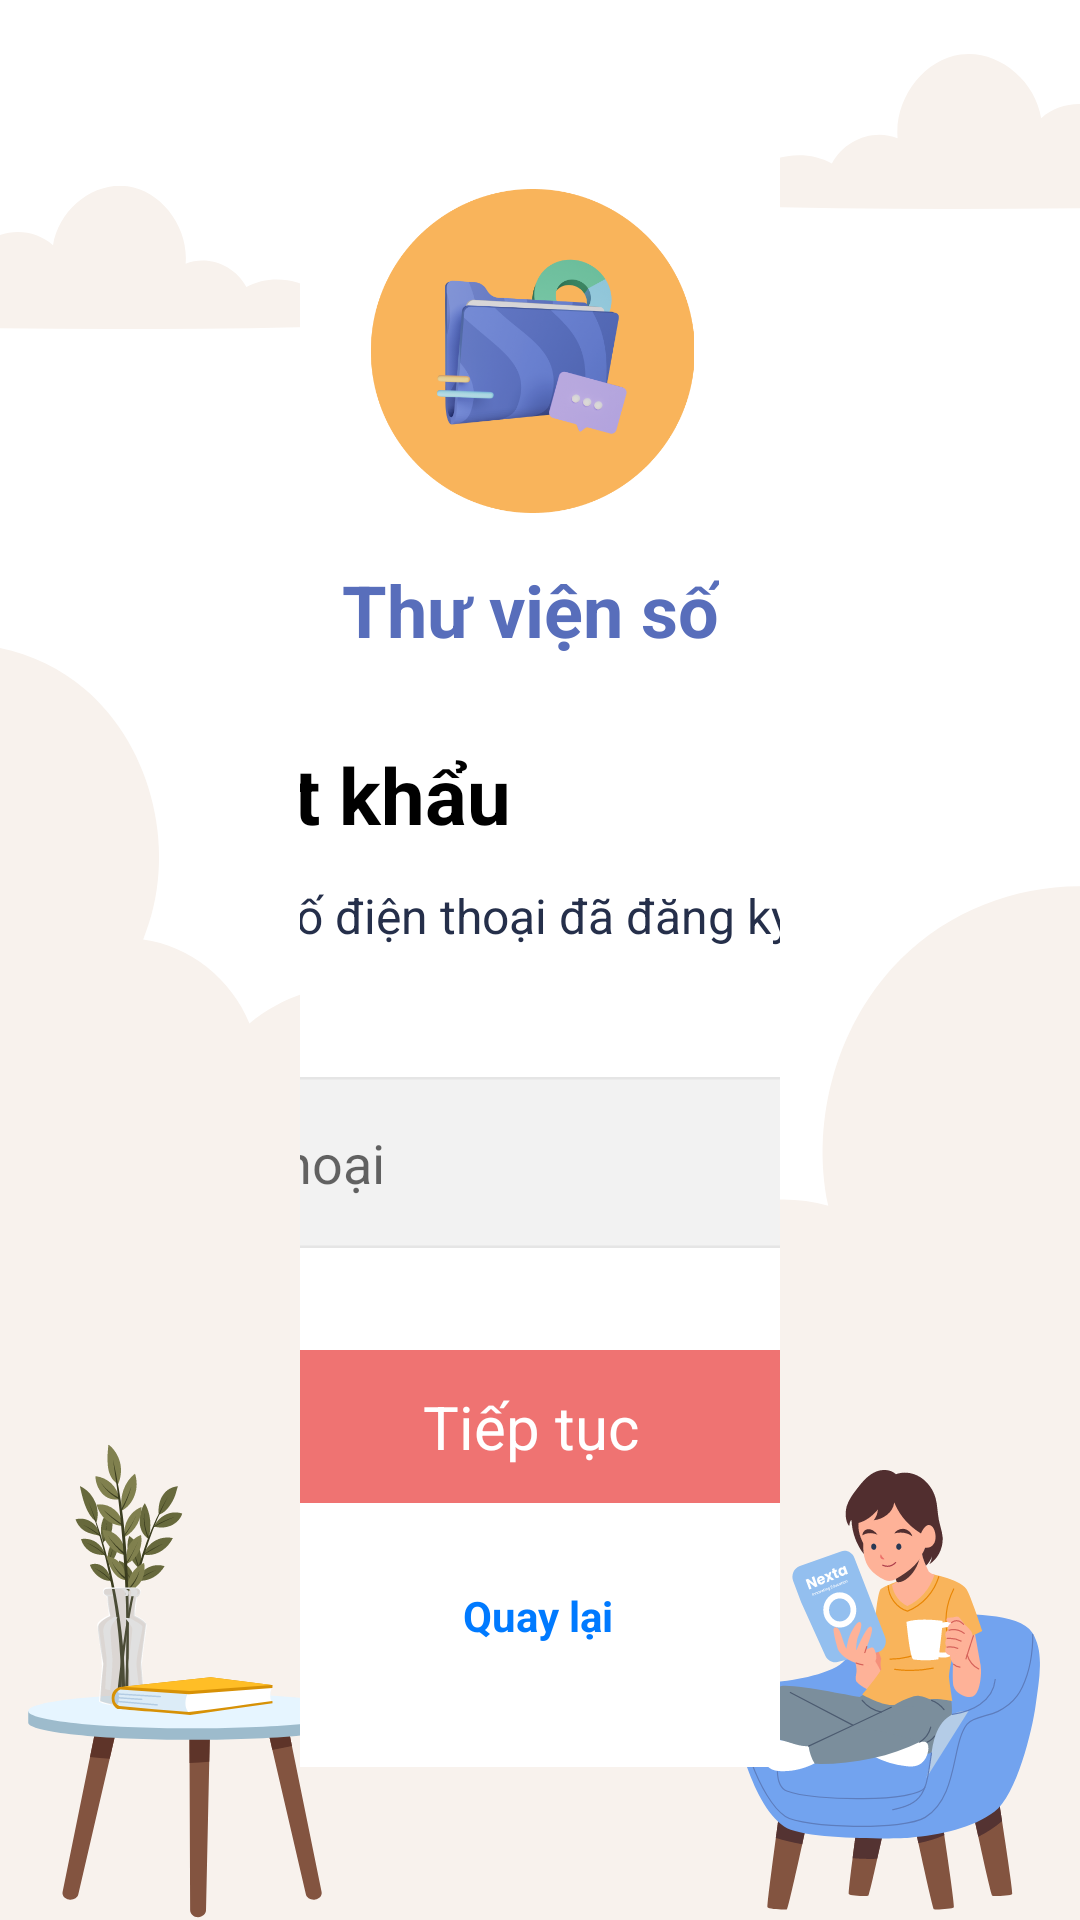

Produce the Android XML layout that renders to this screen, including the resource entries it uses.
<!-- AndroidManifest.xml: application theme Theme.Epub -->
<!-- res/layout/fragment_forgot_password.xml -->
<?xml version="1.0" encoding="utf-8"?>
<androidx.constraintlayout.widget.ConstraintLayout xmlns:android="http://schemas.android.com/apk/res/android"
    xmlns:app="http://schemas.android.com/apk/res-auto"
    xmlns:tools="http://schemas.android.com/tools"
    android:layout_width="match_parent"
    android:layout_height="match_parent"
    tools:context=".ui.forgotPassword.ForgotPasswordFragment"
    tools:layout_editor_absoluteX="0dp"
    android:background="@drawable/bg_login"
    android:paddingHorizontal="100dp"
    tools:layout_editor_absoluteY="85dp">

    <androidx.constraintlayout.widget.ConstraintLayout
        android:layout_width="447dp"
        android:layout_height="558dp"
        android:background="@drawable/img_box"
        android:paddingHorizontal="40dp"
        app:layout_constraintBottom_toBottomOf="parent"
        app:layout_constraintEnd_toEndOf="parent"
        app:layout_constraintHorizontal_bias="0.512"
        app:layout_constraintStart_toStartOf="parent"
        app:layout_constraintTop_toTopOf="parent"
        app:layout_constraintVertical_bias="0.377">

        <TextView
            android:id="@+id/textView5"
            android:layout_width="wrap_content"
            android:layout_height="wrap_content"
            android:text="Mật khẩu không đúng"
            android:textColor="#EF7372"
            android:visibility="gone"
            tools:layout_editor_absoluteX="40dp" />

        <ImageView
            android:id="@+id/imageView"
            android:layout_width="132dp"
            android:layout_height="108dp"
            android:layout_marginTop="32dp"
            android:src="@drawable/img_login"
            app:layout_constraintEnd_toEndOf="parent"
            app:layout_constraintStart_toStartOf="parent"
            app:layout_constraintTop_toTopOf="parent" />

        <TextView
            android:id="@+id/tvLoginTitle"
            android:layout_width="wrap_content"
            android:layout_height="wrap_content"
            android:layout_marginTop="16dp"
            android:text="Thư viện số"
            android:textColor="#586EBB"
            android:textSize="24sp"
            android:textStyle="bold"
            app:layout_constraintEnd_toEndOf="parent"
            app:layout_constraintHorizontal_bias="0.498"
            app:layout_constraintStart_toStartOf="parent"
            app:layout_constraintTop_toBottomOf="@+id/imageView" />

        <TextView
            android:id="@+id/textView"
            android:layout_width="0dp"
            android:layout_height="wrap_content"
            android:layout_marginTop="28dp"
            android:text="Quên mật khẩu"
            android:textColor="#000000"
            android:textSize="26sp"
            android:textStyle="bold"
            app:layout_constraintStart_toStartOf="@+id/linearLayout2"
            app:layout_constraintTop_toBottomOf="@+id/tvLoginTitle" />

        <TextView
            android:id="@+id/textView2"
            android:layout_width="0dp"
            android:layout_height="wrap_content"
            android:layout_marginTop="12dp"
            android:text="Vui lòng điền số điện thoại đã đăng ký để lấy lại mật khẩu"
            android:textColor="#252F4A"
            android:textSize="16sp"
            app:layout_constraintStart_toStartOf="@+id/textView"
            app:layout_constraintTop_toBottomOf="@+id/textView" />


        <LinearLayout
            android:id="@+id/btnNext"
            android:layout_width="0dp"
            android:layout_height="51dp"
            android:layout_marginBottom="88dp"
            android:background="@drawable/bg_btn_login"
            android:gravity="center"
            android:orientation="horizontal"
            app:layout_constraintBottom_toBottomOf="parent"
            app:layout_constraintEnd_toEndOf="@+id/textView2"
            app:layout_constraintHorizontal_bias="1.0"
            app:layout_constraintStart_toStartOf="@+id/textView2">

            <TextView
                android:layout_width="wrap_content"
                android:layout_height="wrap_content"
                android:text="Tiếp tục"
                android:textColor="@color/white"
                android:textSize="20sp" />
        </LinearLayout>

        <LinearLayout
            android:id="@+id/llPhone"
            android:layout_width="366dp"
            android:layout_height="57dp"
            android:layout_marginTop="24dp"
            android:background="@drawable/bg_input"
            android:gravity="center"
            android:orientation="horizontal"
            app:layout_constraintEnd_toEndOf="parent"
            app:layout_constraintHorizontal_bias="0.0"
            app:layout_constraintStart_toStartOf="parent"
            app:layout_constraintTop_toBottomOf="@+id/textView2">

            <EditText
                android:id="@+id/etPhone"
                android:layout_width="286dp"
                android:layout_height="match_parent"
                android:layout_marginLeft="10dp"
                android:background="@null"
                android:hint="Số điện thoại"
                android:inputType="number" />

            <ImageView
                android:id="@+id/imageView2"
                android:layout_width="30dp"
                android:layout_height="30dp"
                android:src="@drawable/phone" />
        </LinearLayout>

        <LinearLayout
            android:id="@+id/llOtp"
            android:layout_width="363dp"
            android:layout_height="76dp"
            android:layout_marginTop="16dp"
            android:gravity="center"
            android:orientation="horizontal"
            android:visibility="gone"
            app:layout_constraintBottom_toTopOf="@+id/btnLogin"
            app:layout_constraintEnd_toEndOf="@+id/btnLogin"
            app:layout_constraintStart_toStartOf="@+id/btnLogin"
            app:layout_constraintTop_toBottomOf="@+id/textView2">

            
            <EditText
                android:id="@+id/otpDigit1"
                android:layout_width="wrap_content"
                android:layout_height="match_parent"
                android:layout_marginEnd="8dp"
                android:layout_weight="1"
                android:background="@drawable/bg_input_otp"
                android:gravity="center"
                android:imeOptions="actionNext"
                android:inputType="number"
                android:maxLength="1"
                android:textSize="24sp"
                android:textStyle="bold" />

            
            <EditText
                android:id="@+id/otpDigit2"
                android:layout_width="wrap_content"
                android:layout_height="match_parent"
                android:layout_marginEnd="8dp"
                android:layout_weight="1"
                android:background="@drawable/bg_input_otp"
                android:gravity="center"
                android:imeOptions="actionNext"
                android:inputType="number"
                android:maxLength="1"
                android:textSize="24sp"
                android:textStyle="bold" />

            
            <EditText
                android:id="@+id/otpDigit3"
                android:layout_width="wrap_content"
                android:layout_height="match_parent"
                android:layout_marginEnd="8dp"
                android:layout_weight="1"
                android:background="@drawable/bg_input_otp"
                android:gravity="center"
                android:imeOptions="actionNext"
                android:inputType="number"
                android:maxLength="1"
                android:textSize="24sp"
                android:textStyle="bold" />

            
            <EditText
                android:id="@+id/otpDigit4"
                android:layout_width="wrap_content"
                android:layout_height="match_parent"
                android:layout_weight="1"
                android:background="@drawable/bg_input_otp"
                android:gravity="center"
                android:inputType="number"
                android:maxLength="1"
                android:textSize="24sp"
                android:textStyle="bold" />
        </LinearLayout>

        <TextView
            android:id="@+id/register"
            android:layout_width="wrap_content"
            android:layout_height="wrap_content"
            android:layout_marginTop="28dp"
            android:text="Quay lại"
            android:textColor="#007AFF"
            android:textStyle="bold"
            app:layout_constraintEnd_toEndOf="@+id/btnNext"
            app:layout_constraintHorizontal_bias="0.507"
            app:layout_constraintStart_toStartOf="@+id/btnNext"
            app:layout_constraintTop_toBottomOf="@+id/btnNext" />

        <TextView
            android:id="@+id/textView4"
            android:layout_width="wrap_content"
            android:layout_height="wrap_content"
            android:layout_marginTop="8dp"
            android:text="Tên tài khoản không đúng"
            android:textColor="#EF7372"
            android:visibility="gone"
            app:layout_constraintStart_toStartOf="@+id/linearLayout2"
            app:layout_constraintTop_toBottomOf="@+id/linearLayout2" />


    </androidx.constraintlayout.widget.ConstraintLayout>

</androidx.constraintlayout.widget.ConstraintLayout>
<!-- resources referenced by this layout -->
<resources>
  <!-- drawable bg_btn_login (drawable) -->
  <vector xmlns:android="http://schemas.android.com/apk/res/android"
      android:width="471dp"
      android:height="70dp"
      android:viewportWidth="471"
      android:viewportHeight="70">
    <path
        android:pathData="M20,0L451,0A20,20 0,0 1,471 20L471,50A20,20 0,0 1,451 70L20,70A20,20 0,0 1,0 50L0,20A20,20 0,0 1,20 0z"
        android:fillColor="#EF7372"/>
  </vector>
  <!-- drawable bg_input (drawable) -->
  <vector xmlns:android="http://schemas.android.com/apk/res/android"
      android:width="471dp"
      android:height="70dp"
      android:viewportWidth="471"
      android:viewportHeight="70">
    <path
        android:pathData="M20,0.5L451,0.5A19.5,19.5 0,0 1,470.5 20L470.5,50A19.5,19.5 0,0 1,451 69.5L20,69.5A19.5,19.5 0,0 1,0.5 50L0.5,20A19.5,19.5 0,0 1,20 0.5z"
        android:fillColor="#F2F2F2"/>
    <path
        android:strokeWidth="1"
        android:pathData="M20,0.5L451,0.5A19.5,19.5 0,0 1,470.5 20L470.5,50A19.5,19.5 0,0 1,451 69.5L20,69.5A19.5,19.5 0,0 1,0.5 50L0.5,20A19.5,19.5 0,0 1,20 0.5z"
        android:fillColor="#00000000"
        android:strokeColor="#E5E5E5"/>
  </vector>
  <!-- drawable bg_input_otp (drawable) -->
  <vector xmlns:android="http://schemas.android.com/apk/res/android"
      android:width="71dp"
      android:height="71dp"
      android:viewportWidth="71"
      android:viewportHeight="71">
    <path
        android:pathData="M20.5,1L50.5,1A19.5,19.5 0,0 1,70 20.5L70,50.5A19.5,19.5 0,0 1,50.5 70L20.5,70A19.5,19.5 0,0 1,1 50.5L1,20.5A19.5,19.5 0,0 1,20.5 1z"
        android:fillColor="#F2F2F2"/>
    <path
        android:strokeWidth="1"
        android:pathData="M20.5,1L50.5,1A19.5,19.5 0,0 1,70 20.5L70,50.5A19.5,19.5 0,0 1,50.5 70L20.5,70A19.5,19.5 0,0 1,1 50.5L1,20.5A19.5,19.5 0,0 1,20.5 1z"
        android:fillColor="#00000000"
        android:strokeColor="#E5E5E5"/>
  </vector>
  <!-- drawable img_box (drawable) -->
  <vector xmlns:android="http://schemas.android.com/apk/res/android"
      android:width="563dp"
      android:height="836dp"
      android:viewportWidth="563"
      android:viewportHeight="836">
    <path
        android:pathData="M0,180C0,124.09 0,96.13 9.13,74.08C21.31,44.67 44.67,21.31 74.08,9.13C96.13,0 124.09,0 180,0H525.5C537.15,0 542.97,0 547.57,1.9C553.69,4.44 558.56,9.31 561.1,15.43C563,20.03 563,25.85 563,37.5V656C563,711.91 563,739.87 553.87,761.92C541.69,791.33 518.33,814.69 488.92,826.87C466.87,836 438.91,836 383,836H37.5C25.85,836 20.03,836 15.43,834.1C9.31,831.56 4.44,826.69 1.9,820.57C0,815.97 0,810.15 0,798.5V180Z"
        android:fillColor="#ffffff"/>
  </vector>
  <style name="Theme.Epub" parent="Theme.MaterialComponents.DayNight.DarkActionBar">
          
          <item name="colorPrimary">@color/purple_500</item>
          <item name="colorPrimaryVariant">@color/purple_700</item>
          <item name="colorOnPrimary">@color/white</item>
          
          <item name="colorSecondary">@color/teal_200</item>
          <item name="colorSecondaryVariant">@color/teal_700</item>
          <item name="colorOnSecondary">@color/black</item>
          
          <item name="android:statusBarColor">?attr/colorPrimaryVariant</item>
          
          <item name="android:windowActionBar">false</item>
      </style>
  <!-- not gathered from this repository: default colours our renderer supplied (Android Studio template values) -->
  <color name="purple_500">#FF6200EE</color>
  <color name="purple_700">#FF3700B3</color>
  <color name="teal_200">#FF03DAC5</color>
  <color name="teal_700">#FF018786</color>
  <color name="black">#FF000000</color>
  <color name="white">#FFFFFFFF</color>
</resources>
